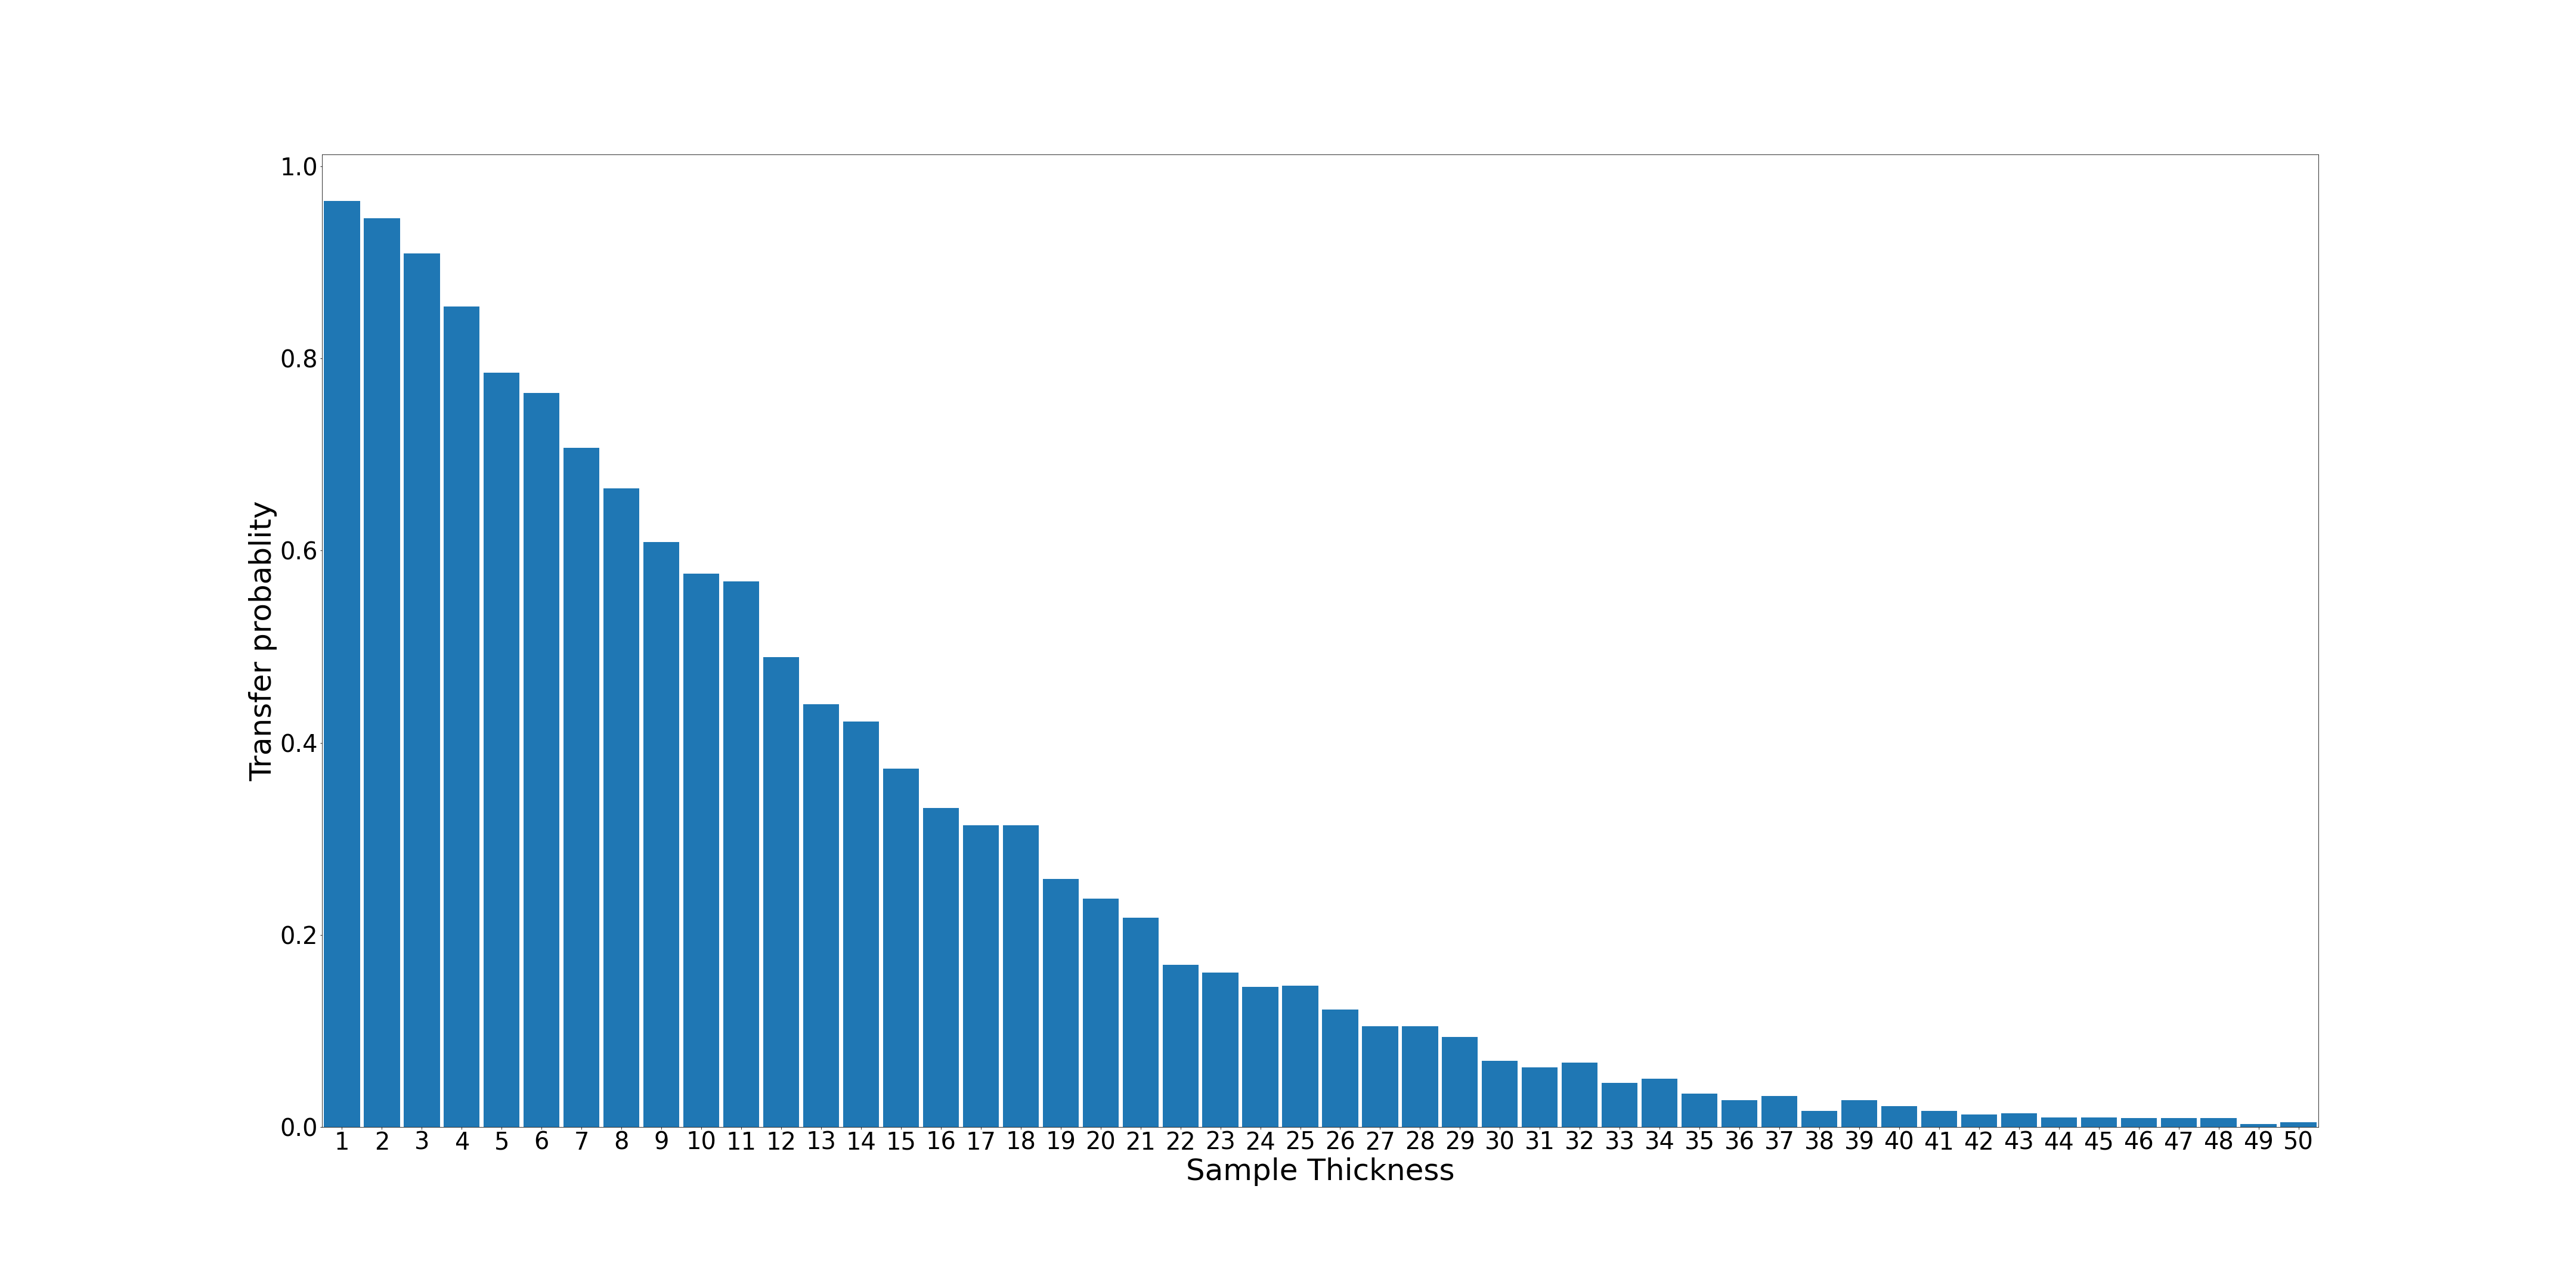

The data file committed next to this chart (first rows):
1; 964; 0.964
2; 946; 0.946
3; 909; 0.909
4; 854; 0.854
5; 785; 0.785
6; 764; 0.764
7; 707; 0.707
8; 665; 0.665
9; 609; 0.609
10; 576; 0.576
11; 568; 0.568
12; 489; 0.489
13; 440; 0.44
14; 422; 0.422
15; 373; 0.373
16; 332; 0.332
17; 314; 0.314
18; 314; 0.314
19; 258; 0.258
20; 238; 0.238
21; 218; 0.218
22; 169; 0.169
23; 161; 0.161
24; 146; 0.146
25; 147; 0.147
26; 122; 0.122
27; 105; 0.105
28; 105; 0.105
29; 94; 0.094
30; 69; 0.069
31; 62; 0.062
32; 67; 0.067
33; 46; 0.046
34; 50; 0.05
35; 35; 0.035
36; 28; 0.028
37; 32; 0.032
38; 17; 0.017
39; 28; 0.028
40; 22; 0.022
41; 17; 0.017
42; 13; 0.013
43; 14; 0.014
44; 10; 0.01
45; 10; 0.01
46; 9; 0.009
47; 9; 0.009
48; 9; 0.009
49; 3; 0.003
50; 5; 0.005
